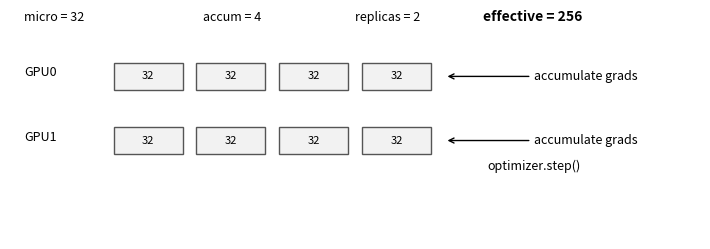

Write the Python code that produced this figure.
"""
Deep Learning with PyTorch
(c) Dr. Yves J. Hilpisch
AI-Powered by GPT-5.

"""
from pathlib import Path
import matplotlib.pyplot as plt
import numpy as np


def main() -> None:
    out = Path("figures/ch15_grad_accum_diagram.svg")
    out.parent.mkdir(parents=True, exist_ok=True)

    K = 4  # accumulation steps
    replicas = 2
    micro = 32
    eff = K * replicas * micro

    fig, ax = plt.subplots(figsize=(7.2, 2.6))
    ax.axis("off")
    # Header row with extra vertical padding to avoid overlaps in PDF
    ax.text(0.02, 0.95, f"micro = {micro}", fontsize=9)
    ax.text(0.28, 0.95, f"accum = {K}", fontsize=9)
    ax.text(0.50, 0.95, f"replicas = {replicas}", fontsize=9)
    ax.text(0.83, 0.95, f"effective = {eff}", fontsize=10, fontweight="bold", ha="right")

    # draw K boxes per replica
    for r in range(replicas):
        y = 0.65 - r * 0.28
        ax.text(0.02, y + 0.06, f"GPU{r}", fontsize=9)
        for i in range(K):
            x = 0.15 + i * 0.12
            ax.add_patch(plt.Rectangle((x, y), 0.1, 0.12, ec="#555", fc="#f2f2f2"))
            ax.text(x + 0.05, y + 0.06, f"{micro}", ha="center", va="center", fontsize=8)
        # Arrow from last micro-batch to a label placed to the right, outside boxes
        ax.annotate("accumulate grads",
                    xy=(0.63, y + 0.06), xytext=(0.76, y + 0.06),
                    arrowprops=dict(arrowstyle="->", lw=1), fontsize=9,
                    ha="left", va="center", clip_on=False)
    # Place step label well below the boxes to avoid overlap in PDF
    ax.text(0.76, 0.30, "optimizer.step()", fontsize=9, ha="center")

    fig.tight_layout()
    fig.savefig(out, bbox_inches="tight")


if __name__ == "__main__":
    main()
